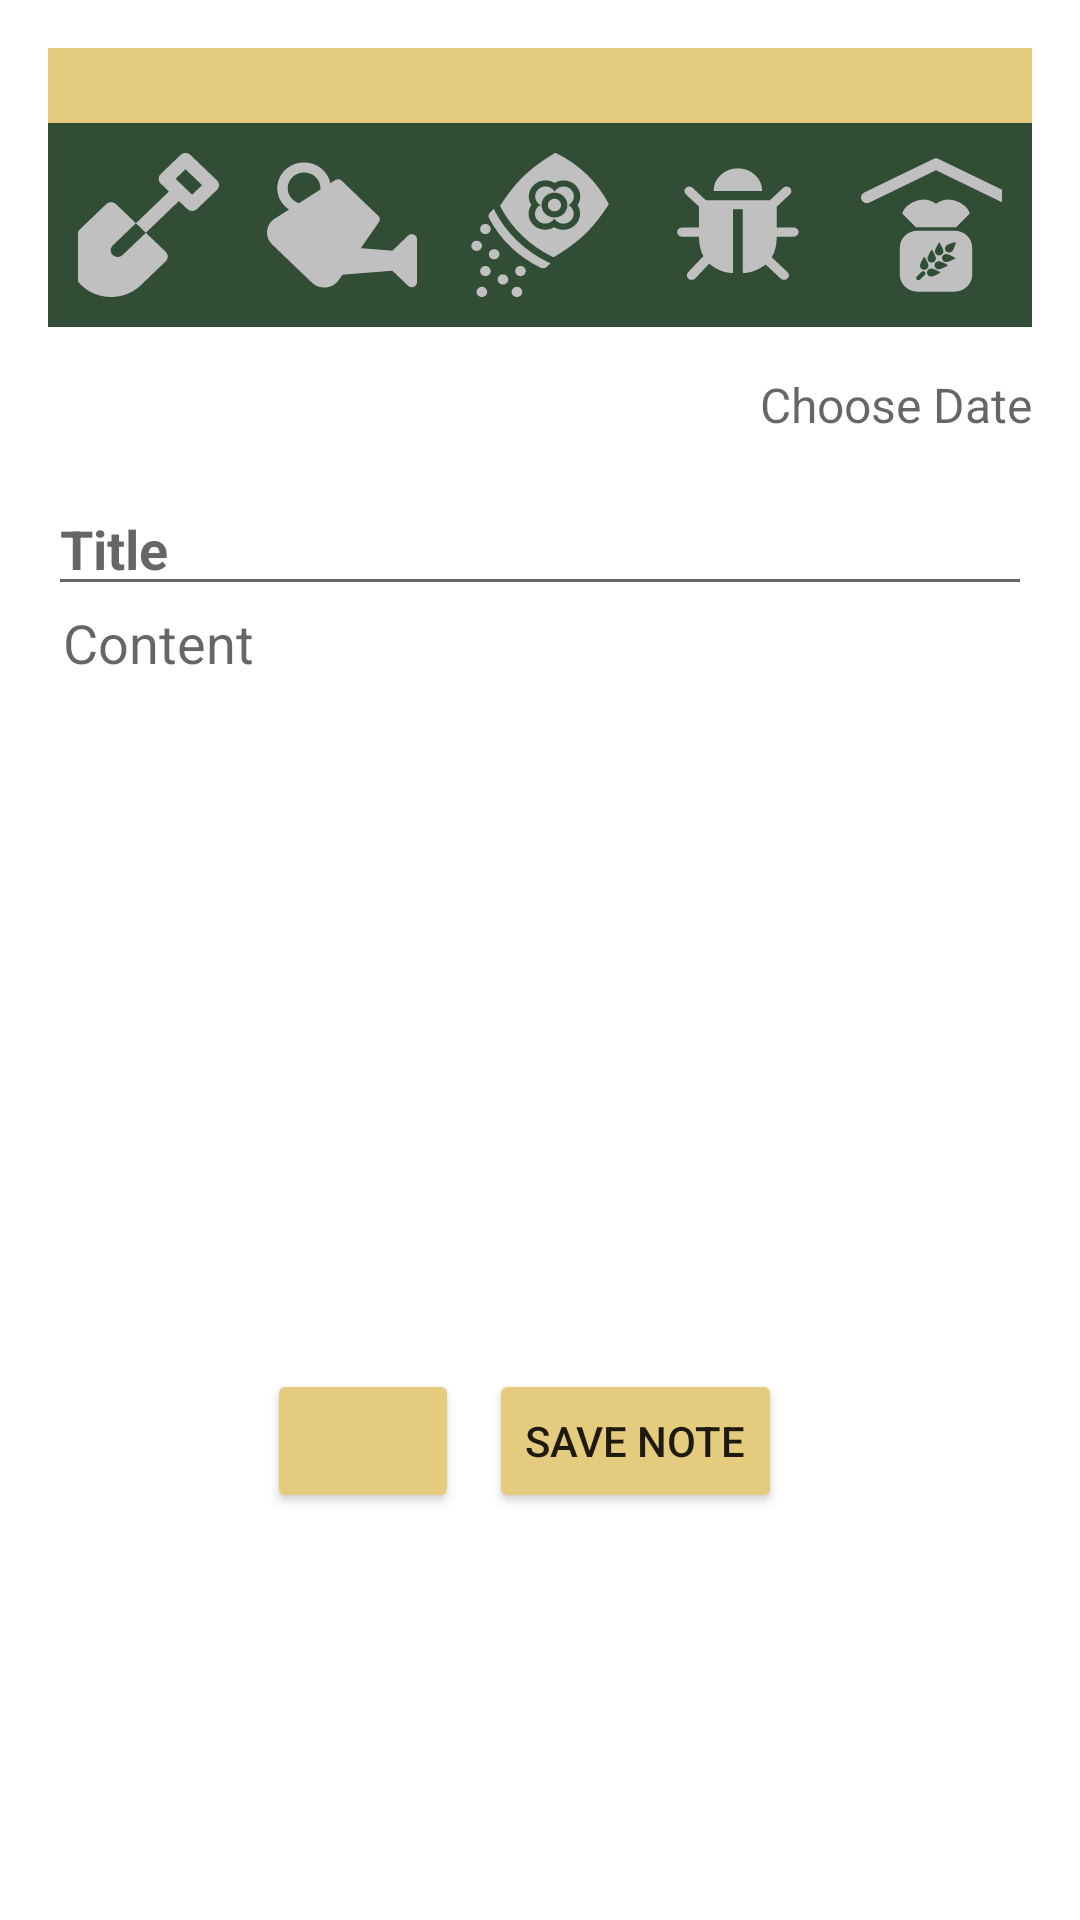

Here is an Android app screen rendered from its layout file. Give the layout XML and the strings, colors and styles it references.
<!-- AndroidManifest.xml: application theme Theme.PlantBuddies -->
<!-- res/layout/fragment_add_note.xml -->
<?xml version="1.0" encoding="utf-8"?>
<LinearLayout xmlns:android="http://schemas.android.com/apk/res/android"
    xmlns:app="http://schemas.android.com/apk/res-auto"
    xmlns:tools="http://schemas.android.com/tools"
    android:layout_width="match_parent"
    android:layout_height="match_parent"
    android:orientation="vertical"
    android:padding="16dp"
    tools:context=".ui.notes.AddNoteActivity">

    <View
        android:id="@+id/view"
        android:layout_width="match_parent"
        android:layout_height="25dp"
        android:background="#e5cb7d" />

    <LinearLayout
        android:layout_width="match_parent"
        android:layout_height="wrap_content"
        android:layout_marginTop="0dp"
        android:background="#314d36"
        android:gravity="center_horizontal"
        android:orientation="horizontal"
        android:padding="10dp">

        <ToggleButton
            android:id="@+id/toggleButton3"
            android:layout_width="50dp"
            android:layout_height="wrap_content"
            android:layout_marginStart="8dp"
            android:layout_marginEnd="8dp"
            android:background="@drawable/nt_selector_shovel"
            android:text="ToggleButton"
            android:textOff=" "
            android:textOn=" " />

        <ToggleButton
            android:id="@+id/toggleButton4"
            android:layout_width="50dp"
            android:layout_height="wrap_content"
            android:layout_marginStart="8dp"
            android:layout_marginEnd="8dp"
            android:background="@drawable/nt_selector_watering"
            android:text="ToggleButton"
            android:textOff=" "
            android:textOn=" " />

        <ToggleButton
            android:id="@+id/toggleButton5"
            android:layout_width="50dp"
            android:layout_height="wrap_content"
            android:layout_marginStart="8dp"
            android:layout_marginEnd="8dp"
            android:background="@drawable/nt_selector_seeds"
            android:text="ToggleButton"
            android:textOff=" "
            android:textOn=" " />

        <ToggleButton
            android:id="@+id/toggleButton6"
            android:layout_width="50dp"
            android:layout_height="wrap_content"
            android:layout_marginStart="8dp"
            android:layout_marginEnd="8dp"
            android:background="@drawable/nt_selector_insect"
            android:text="ToggleButton"
            android:textOff=" "
            android:textOn=" " />

        <ToggleButton
            android:id="@+id/toggleButton7"
            android:layout_width="50dp"
            android:layout_height="wrap_content"
            android:layout_marginStart="8dp"
            android:layout_marginEnd="8dp"
            android:background="@drawable/nt_selector_harvest"
            android:text="ToggleButton"
            android:textOff=" "
            android:textOn=" " />

    </LinearLayout>

    <TextView
        android:id="@+id/etNoteDate"
        android:layout_width="wrap_content"
        android:layout_height="wrap_content"
        android:layout_gravity="right"
        android:layout_marginTop="15dp"
        android:hint="Choose Date"
        android:textSize="16sp" />

    <EditText
        android:id="@+id/etNoteTitle"
        android:layout_width="match_parent"
        android:layout_height="wrap_content"
        android:layout_marginTop="15dp"
        android:hint="Title"
        android:textStyle="bold" />

    <EditText
        android:id="@+id/etNoteContent"
        android:layout_width="match_parent"
        android:layout_height="wrap_content"
        android:background="@null"
        android:hint="Content"
        android:inputType="textMultiLine"
        android:paddingLeft="5dp" />

    <ImageView
        android:id="@+id/ivNoteImage"
        android:layout_width="wrap_content"
        android:layout_height="200dp"
        android:layout_gravity="center_horizontal"
        android:layout_marginTop="15dp"
        android:layout_marginBottom="15dp"
        android:background="#CCCCCC"
        android:scaleType="centerCrop" /> 

    <LinearLayout
        android:layout_width="match_parent"
        android:layout_height="wrap_content"
        android:gravity="center_horizontal"
        android:orientation="horizontal">

        <Button
            android:id="@+id/btnSelectImage"
            android:layout_width="64dp"
            android:layout_height="wrap_content"
            android:layout_marginLeft="10dp"
            android:layout_marginEnd="10dp"
            android:backgroundTint="#E5cb7d"
            app:icon="@android:drawable/ic_menu_camera" />

        <Button
            android:id="@+id/btnSaveNote"
            android:layout_width="wrap_content"
            android:layout_height="wrap_content"
            android:layout_marginLeft="10dp"
            android:layout_marginEnd="10dp"
            android:backgroundTint="#E5cb7d"
            android:text="Save Note" />
    </LinearLayout>

</LinearLayout>
<!-- resources referenced by this layout -->
<resources>
  <!-- drawable nt_selector_harvest (drawable) -->
  <?xml version="1.0" encoding="utf-8"?>
  <selector xmlns:android="http://schemas.android.com/apk/res/android">
      <item android:drawable="@drawable/nt_harvest_on" android:state_checked="true"/>
      <item android:drawable="@drawable/nt_harvest_off"/>
  </selector>
  <!-- drawable nt_selector_insect (drawable) -->
  <?xml version="1.0" encoding="utf-8"?>
  <selector xmlns:android="http://schemas.android.com/apk/res/android">
      <item android:drawable="@drawable/nt_insect_on" android:state_checked="true"/>
      <item android:drawable="@drawable/nt_insect_off"/>
  </selector>
  <!-- drawable nt_selector_seeds (drawable) -->
  <?xml version="1.0" encoding="utf-8"?>
  <selector xmlns:android="http://schemas.android.com/apk/res/android">
      <item android:drawable="@drawable/nt_seeds_on" android:state_checked="true"/>
      <item android:drawable="@drawable/nt_seeds_off"/>
  </selector>
  <!-- drawable nt_selector_shovel (drawable) -->
  <?xml version="1.0" encoding="utf-8"?>
  <selector xmlns:android="http://schemas.android.com/apk/res/android">
      <item android:drawable="@drawable/nt_shovel_on" android:state_checked="true"/>
      <item android:drawable="@drawable/nt_shovel_off"/>
  </selector>
  <!-- drawable nt_selector_watering (drawable) -->
  <?xml version="1.0" encoding="utf-8"?>
  <selector xmlns:android="http://schemas.android.com/apk/res/android">
      <item android:drawable="@drawable/nt_watering_on" android:state_checked="true"/>
      <item android:drawable="@drawable/nt_watering_off"/>
  </selector>
  <style name="Theme.PlantBuddies" parent="Theme.MaterialComponents.DayNight.DarkActionBar">
          
          <item name="colorPrimary">@color/darkgreen</item>
          <item name="colorPrimaryVariant">@color/lightgreen</item>
          <item name="colorOnPrimary">@color/white</item>
          
          <item name="colorSecondary">@color/silverfox</item>
          <item name="colorSecondaryVariant">@color/cuteyellow</item>
          <item name="colorOnSecondary">@color/black</item>
          
          <item name="android:statusBarColor">?attr/colorPrimaryVariant</item>
          
      </style>
  <!-- drawable nt_shovel_on (drawable) -->
  <vector xmlns:android="http://schemas.android.com/apk/res/android"
      android:width="25dp"
      android:height="25dp"
      android:viewportWidth="512"
      android:viewportHeight="512">
    <path
        android:pathData="M504.98,97.34L414.66,7.02C410.17,2.52 404.08,0 397.73,0c-6.35,0 -12.44,2.52 -16.93,7.02l-67.74,67.74c-4.49,4.49 -7.02,10.58 -7.02,16.93c0,6.35 2.52,12.44 7.02,16.94l28.23,28.22l-112.9,112.9l16.94,16.93l16.93,16.94l-16.93,16.93l-16.94,16.93l-33.87,33.87l-11.29,11.29c-9.35,9.35 -24.51,9.35 -33.87,-0c-9.35,-9.35 -9.35,-24.51 0,-33.87l45.16,-45.16l16.93,-16.93l16.93,-16.93l-67.74,-67.74c-4.49,-4.49 -10.58,-7.02 -16.93,-7.02c-6.35,0 -12.44,2.52 -16.93,7.02l-84.67,84.67c-27.14,27.14 -42.09,63.23 -42.09,101.61c0,38.38 14.95,74.47 42.09,101.61C69.23,497.05 105.32,512 143.7,512c38.38,0 74.47,-14.95 101.61,-42.09l84.68,-84.68c9.35,-9.35 9.35,-24.52 0,-33.87l-67.74,-67.74l112.9,-112.9l28.23,28.22c4.68,4.68 10.81,7.02 16.93,7.02c6.13,0 12.26,-2.34 16.94,-7.02l67.74,-67.74C514.34,121.85 514.34,106.69 504.98,97.34zM420.31,148.14l-28.22,-28.22c-0,-0 -0,-0 -0.01,-0.01c-0,-0 -0.01,-0 -0.01,-0.01l-28.22,-28.22l33.87,-33.87l56.45,56.45L420.31,148.14z"
        android:fillColor="#e5cb7d"/>
  </vector>
  <color name="darkgreen">#314D36</color>
  <color name="lightgreen">#A3C59A</color>
  <color name="white">#FFFFFFFF</color>
  <color name="silverfox">#DFE2DE</color>
  <color name="cuteyellow">#E5CB7D</color>
  <color name="black">#FF000000</color>
</resources>
